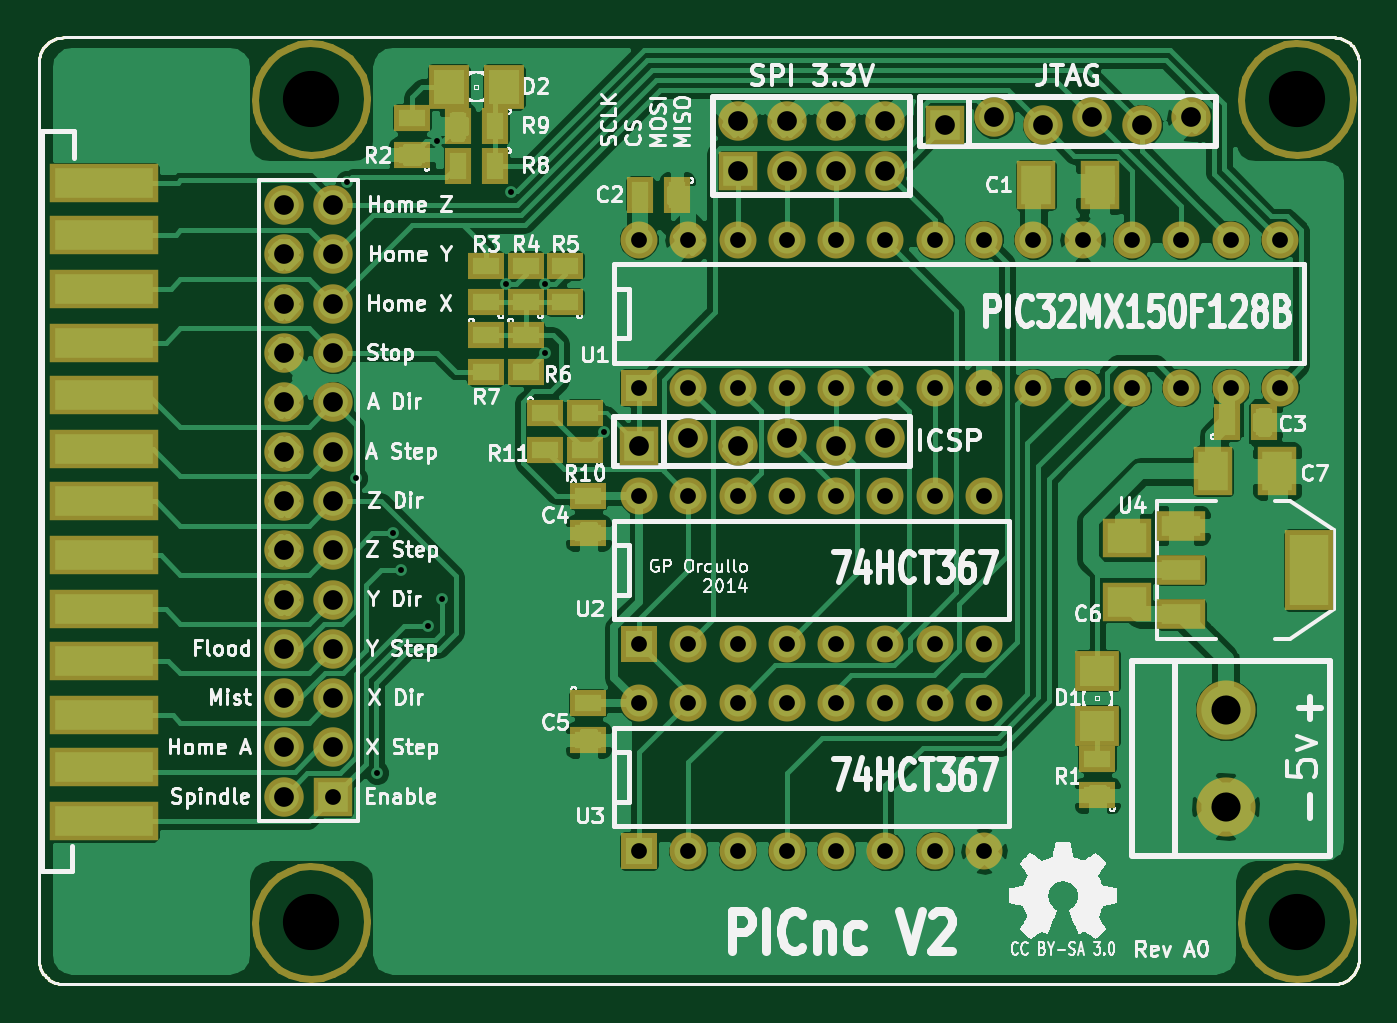
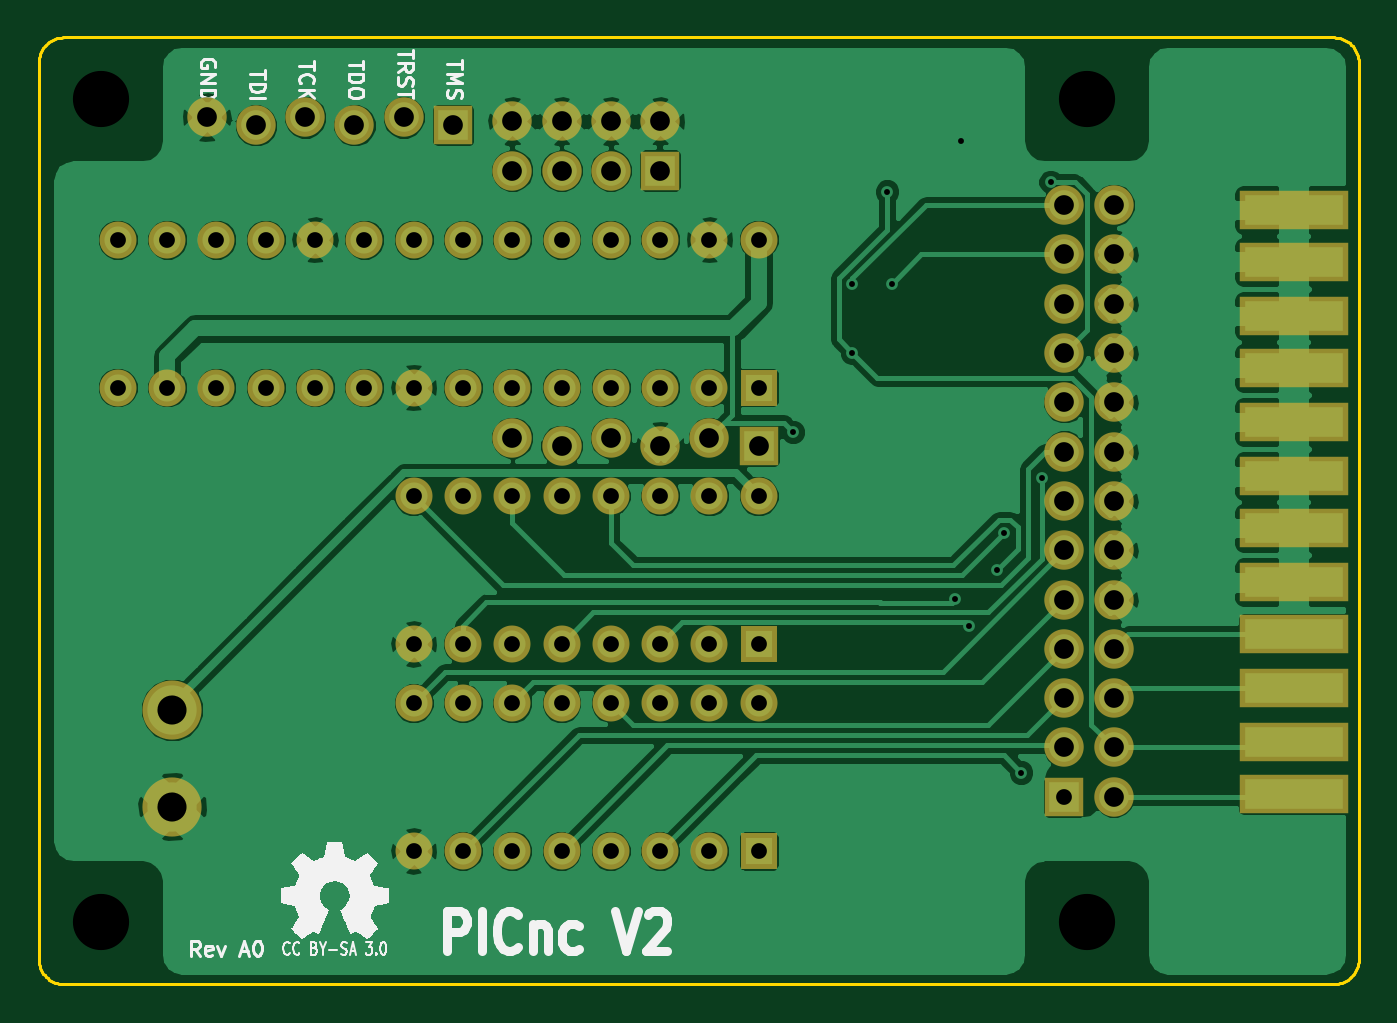
Circuit board: 8 layer files. Board 68.0 x 48.8 mm.
- bottom_copper: PICnc_V2-Back.gbl (81175 bytes)
- top_copper: PICnc_V2-Front.gtl (81412 bytes)
- bottom_mask: PICnc_V2-Mask_Back.gbs (2693 bytes)
- top_mask: PICnc_V2-Mask_Front.gts (6306 bytes)
- outline: PICnc_V2-PCB_Edges.gbr (1776 bytes)
- bottom_silk: PICnc_V2-SilkS_Back.gbo (15463 bytes)
- top_silk: PICnc_V2-SilkS_Front.gto (79782 bytes)
- drill: PICnc_V2.drl (1839 bytes)

=== bottom_copper: PICnc_V2-Back.gbl (81175 bytes, source omitted) ===
=== top_copper: PICnc_V2-Front.gtl (81412 bytes, source omitted) ===
=== bottom_mask: PICnc_V2-Mask_Back.gbs ===
G04 (created by PCBNEW-RS274X (2012-apr-16-27)-stable) date Saturday 07,June,2014 10:26:27 PM SGT*
G01*
G70*
G90*
%MOIN*%
G04 Gerber Fmt 3.4, Leading zero omitted, Abs format*
%FSLAX34Y34*%
G04 APERTURE LIST*
%ADD10C,0.006000*%
%ADD11R,0.220000X0.080000*%
%ADD12R,0.080000X0.080000*%
%ADD13C,0.080000*%
%ADD14R,0.075000X0.075000*%
%ADD15C,0.075000*%
%ADD16C,0.120000*%
G04 APERTURE END LIST*
G54D10*
G54D11*
X45450Y-47420D03*
X45450Y-46370D03*
X45450Y-45270D03*
X45450Y-44170D03*
X45450Y-43120D03*
X45450Y-42020D03*
X45450Y-40970D03*
X45450Y-39870D03*
X45450Y-38770D03*
X45450Y-37720D03*
X45450Y-36620D03*
X45450Y-35570D03*
G54D12*
X62500Y-33850D03*
G54D13*
X63500Y-33690D03*
X64500Y-33850D03*
X65500Y-33690D03*
X66500Y-33850D03*
X67500Y-33690D03*
G54D12*
X50100Y-47470D03*
G54D13*
X49100Y-47470D03*
X50100Y-46470D03*
X49100Y-46470D03*
X50100Y-45470D03*
X49100Y-45470D03*
X50100Y-44470D03*
X49100Y-44470D03*
X50100Y-43470D03*
X49100Y-43470D03*
X50100Y-42470D03*
X49100Y-42470D03*
X50100Y-41470D03*
X49100Y-41470D03*
X50100Y-40470D03*
X49100Y-40470D03*
X50100Y-39470D03*
X49100Y-39470D03*
X50100Y-38470D03*
X49100Y-38470D03*
X50100Y-37470D03*
X49100Y-37470D03*
X50100Y-36470D03*
X49100Y-36470D03*
X50100Y-35470D03*
X49100Y-35470D03*
G54D14*
X56300Y-48570D03*
G54D15*
X57300Y-48570D03*
X58300Y-48570D03*
X59300Y-48570D03*
X60300Y-48570D03*
X61300Y-48570D03*
X62300Y-48570D03*
X63300Y-48570D03*
X63300Y-45570D03*
X62300Y-45570D03*
X61300Y-45570D03*
X60300Y-45570D03*
X59300Y-45570D03*
X58300Y-45570D03*
X57300Y-45570D03*
X56300Y-45570D03*
G54D12*
X58300Y-34770D03*
G54D13*
X58300Y-33770D03*
X59300Y-34770D03*
X59300Y-33770D03*
X60300Y-34770D03*
X60300Y-33770D03*
X61300Y-34770D03*
X61300Y-33770D03*
G54D16*
X68200Y-45702D03*
X68200Y-47670D03*
G54D14*
X56300Y-44370D03*
G54D15*
X57300Y-44370D03*
X58300Y-44370D03*
X59300Y-44370D03*
X60300Y-44370D03*
X61300Y-44370D03*
X62300Y-44370D03*
X63300Y-44370D03*
X63300Y-41370D03*
X62300Y-41370D03*
X61300Y-41370D03*
X60300Y-41370D03*
X59300Y-41370D03*
X58300Y-41370D03*
X57300Y-41370D03*
X56300Y-41370D03*
X57300Y-39170D03*
X58300Y-39170D03*
X59300Y-39170D03*
X60300Y-39170D03*
X61300Y-39170D03*
X62300Y-39170D03*
X63300Y-39170D03*
X64300Y-39170D03*
X65300Y-39170D03*
X66300Y-39170D03*
X67300Y-39170D03*
X68300Y-39170D03*
X69300Y-39170D03*
G54D14*
X56300Y-39170D03*
G54D15*
X69300Y-36170D03*
X68300Y-36170D03*
X67300Y-36170D03*
X66300Y-36170D03*
X65300Y-36170D03*
X64300Y-36170D03*
X63300Y-36170D03*
X62300Y-36170D03*
X61300Y-36170D03*
X60300Y-36170D03*
X59300Y-36170D03*
X58300Y-36170D03*
X57300Y-36170D03*
X56300Y-36170D03*
G54D12*
X56300Y-40350D03*
G54D13*
X57300Y-40190D03*
X58300Y-40350D03*
X59300Y-40190D03*
X60300Y-40350D03*
X61300Y-40190D03*
M02*

=== top_mask: PICnc_V2-Mask_Front.gts (6306 bytes, source omitted) ===
=== outline: PICnc_V2-PCB_Edges.gbr ===
G04 (created by PCBNEW-RS274X (2012-apr-16-27)-stable) date Saturday 07,June,2014 10:26:27 PM SGT*
G01*
G70*
G90*
%MOIN*%
G04 Gerber Fmt 3.4, Leading zero omitted, Abs format*
%FSLAX34Y34*%
G04 APERTURE LIST*
%ADD10C,0.006000*%
G04 APERTURE END LIST*
G54D10*
X70400Y-51270D02*
X70443Y-51268D01*
X70486Y-51262D01*
X70529Y-51252D01*
X70571Y-51239D01*
X70611Y-51223D01*
X70650Y-51203D01*
X70686Y-51179D01*
X70721Y-51153D01*
X70753Y-51123D01*
X70783Y-51091D01*
X70809Y-51056D01*
X70833Y-51019D01*
X70853Y-50981D01*
X70869Y-50941D01*
X70882Y-50899D01*
X70892Y-50856D01*
X70898Y-50813D01*
X70900Y-50770D01*
X44130Y-50770D02*
X44132Y-50813D01*
X44138Y-50856D01*
X44148Y-50899D01*
X44161Y-50941D01*
X44177Y-50981D01*
X44197Y-51019D01*
X44221Y-51056D01*
X44247Y-51091D01*
X44277Y-51123D01*
X44309Y-51153D01*
X44344Y-51179D01*
X44381Y-51203D01*
X44419Y-51223D01*
X44459Y-51239D01*
X44501Y-51252D01*
X44544Y-51262D01*
X44587Y-51268D01*
X44630Y-51270D01*
X44630Y-32070D02*
X44587Y-32072D01*
X44544Y-32078D01*
X44501Y-32088D01*
X44459Y-32101D01*
X44419Y-32117D01*
X44381Y-32137D01*
X44344Y-32161D01*
X44309Y-32187D01*
X44277Y-32217D01*
X44247Y-32249D01*
X44221Y-32284D01*
X44197Y-32321D01*
X44177Y-32359D01*
X44161Y-32399D01*
X44148Y-32441D01*
X44138Y-32484D01*
X44132Y-32527D01*
X44130Y-32570D01*
X70900Y-32570D02*
X70898Y-32527D01*
X70892Y-32484D01*
X70882Y-32441D01*
X70869Y-32399D01*
X70853Y-32359D01*
X70833Y-32321D01*
X70809Y-32284D01*
X70783Y-32249D01*
X70753Y-32217D01*
X70721Y-32187D01*
X70686Y-32161D01*
X70650Y-32137D01*
X70611Y-32117D01*
X70571Y-32101D01*
X70529Y-32088D01*
X70486Y-32078D01*
X70443Y-32072D01*
X70400Y-32070D01*
X44130Y-50770D02*
X44130Y-32570D01*
X70420Y-51270D02*
X44630Y-51270D01*
X70900Y-32570D02*
X70900Y-50770D01*
X44630Y-32070D02*
X70420Y-32070D01*
M02*

=== bottom_silk: PICnc_V2-SilkS_Back.gbo (15463 bytes, source omitted) ===
=== top_silk: PICnc_V2-SilkS_Front.gto (79782 bytes, source omitted) ===
=== drill: PICnc_V2.drl ===
M48
INCH,TZ
T1C0.012
T2C0.032
T3C0.040
T4C0.059
T5C0.114
%
G90
G05
T1
X50380Y-35000
X50560Y-41010
X50980Y-46980
X51320Y-42130
X51470Y-42880
X52030Y-44010
X52200Y-34170
X52310Y-43460
X53600Y-37070
X53700Y-35195
X54400Y-37070
X54400Y-38470
X55600Y-40070
T2
X50100Y-47470
X56300Y-36170
X56300Y-39170
X56300Y-41370
X56300Y-44370
X56300Y-45570
X56300Y-48570
X57300Y-36170
X57300Y-39170
X57300Y-41370
X57300Y-44370
X57300Y-45570
X57300Y-48570
X58300Y-36170
X58300Y-39170
X58300Y-41370
X58300Y-44370
X58300Y-45570
X58300Y-48570
X59300Y-36170
X59300Y-39170
X59300Y-41370
X59300Y-44370
X59300Y-45570
X59300Y-48570
X60300Y-36170
X60300Y-39170
X60300Y-41370
X60300Y-44370
X60300Y-45570
X60300Y-48570
X61300Y-36170
X61300Y-39170
X61300Y-41370
X61300Y-44370
X61300Y-45570
X61300Y-48570
X62300Y-36170
X62300Y-39170
X62300Y-41370
X62300Y-44370
X62300Y-45570
X62300Y-48570
X63300Y-36170
X63300Y-39170
X63300Y-41370
X63300Y-44370
X63300Y-45570
X63300Y-48570
X64300Y-36170
X64300Y-39170
X65300Y-36170
X65300Y-39170
X66300Y-36170
X66300Y-39170
X67300Y-36170
X67300Y-39170
X68300Y-36170
X68300Y-39170
X69300Y-36170
X69300Y-39170
T3
X49100Y-35470
X49100Y-36470
X49100Y-37470
X49100Y-38470
X49100Y-39470
X49100Y-40470
X49100Y-41470
X49100Y-42470
X49100Y-43470
X49100Y-44470
X49100Y-45470
X49100Y-46470
X49100Y-47470
X50100Y-35470
X50100Y-36470
X50100Y-37470
X50100Y-38470
X50100Y-39470
X50100Y-40470
X50100Y-41470
X50100Y-42470
X50100Y-43470
X50100Y-44470
X50100Y-45470
X50100Y-46470
X56300Y-40350
X57300Y-40190
X58300Y-33770
X58300Y-34770
X58300Y-40350
X59300Y-33770
X59300Y-34770
X59300Y-40190
X60300Y-33770
X60300Y-34770
X60300Y-40350
X61300Y-33770
X61300Y-34770
X61300Y-40190
X62500Y-33850
X63500Y-33690
X64500Y-33850
X65500Y-33690
X66500Y-33850
X67500Y-33690
T4
X68200Y-45702
X68200Y-47670
T5
X49650Y-33320
X49650Y-50020
X69650Y-33320
X69650Y-50020
T0
M30

